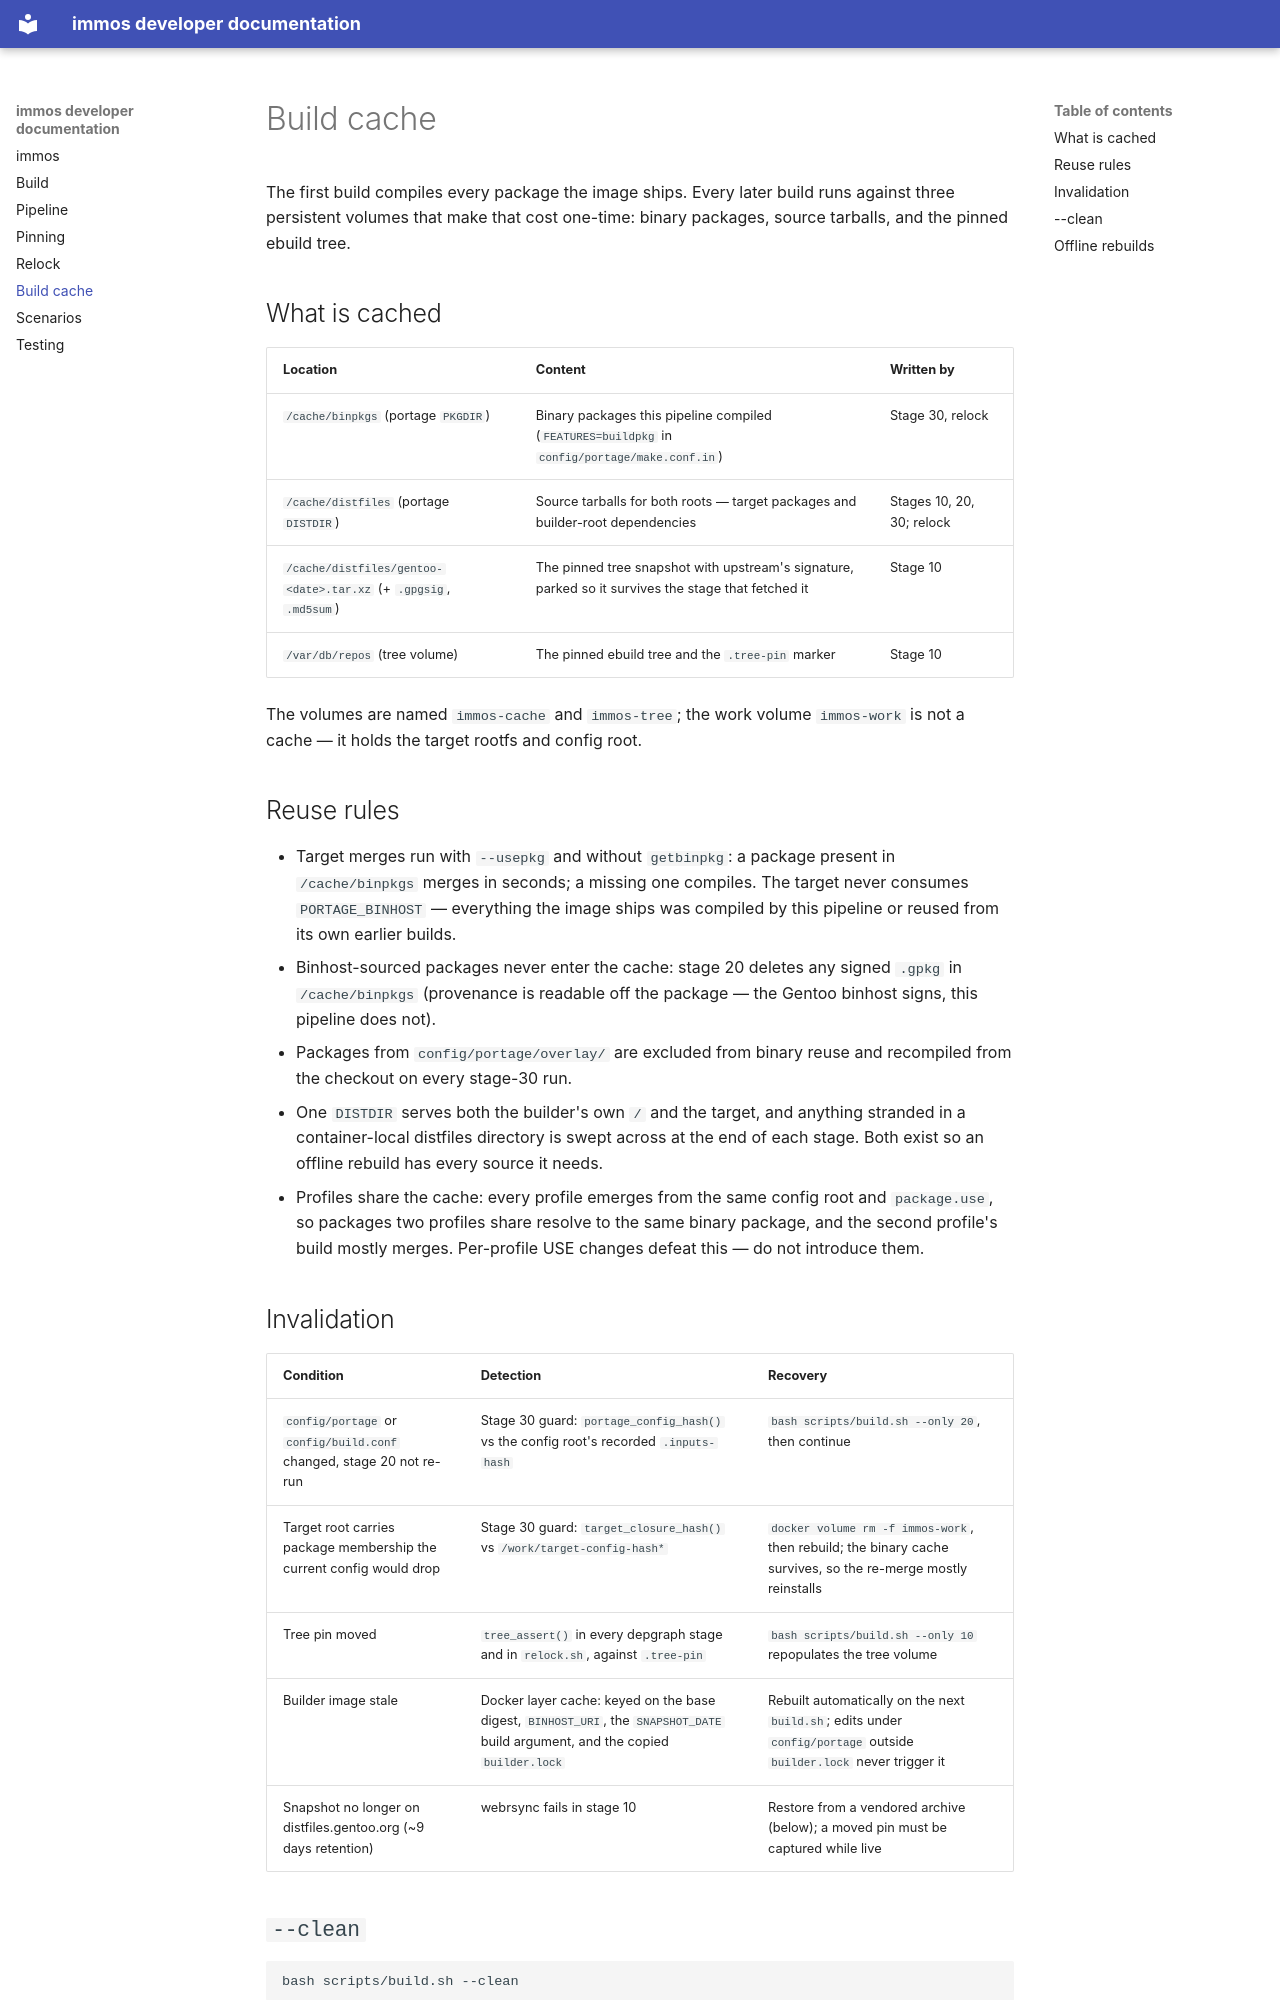

repository: artlucas/gentoo-immutable-os · page: cache/index.html · generator: mkdocs

# Build cache

The first build compiles every package the image ships. Every later build runs against three persistent volumes that make that cost one-time: binary packages, source tarballs, and the pinned ebuild tree.

## What is cached

| Location | Content | Written by |
|---|---|---|
| `/cache/binpkgs` (portage `PKGDIR`) | Binary packages this pipeline compiled (`FEATURES=buildpkg` in `config/portage/make.conf.in`) | Stage 30, relock |
| `/cache/distfiles` (portage `DISTDIR`) | Source tarballs for both roots — target packages and builder-root dependencies | Stages 10, 20, 30; relock |
| `/cache/distfiles/gentoo-<date>.tar.xz` (+ `.gpgsig`, `.md5sum`) | The pinned tree snapshot with upstream's signature, parked so it survives the stage that fetched it | Stage 10 |
| `/var/db/repos` (tree volume) | The pinned ebuild tree and the `.tree-pin` marker | Stage 10 |

The volumes are named `immos-cache` and `immos-tree`; the work volume `immos-work` is not a cache — it holds the target rootfs and config root.

## Reuse rules

- Target merges run with `--usepkg` and without `getbinpkg`: a package present in `/cache/binpkgs` merges in seconds; a missing one compiles. The target never consumes `PORTAGE_BINHOST` — everything the image ships was compiled by this pipeline or reused from its own earlier builds.
- Binhost-sourced packages never enter the cache: stage 20 deletes any signed `.gpkg` in `/cache/binpkgs` (provenance is readable off the package — the Gentoo binhost signs, this pipeline does not).
- Packages from `config/portage/overlay/` are excluded from binary reuse and recompiled from the checkout on every stage-30 run.
- One `DISTDIR` serves both the builder's own `/` and the target, and anything stranded in a container-local distfiles directory is swept across at the end of each stage. Both exist so an offline rebuild has every source it needs.
- Profiles share the cache: every profile emerges from the same config root and `package.use`, so packages two profiles share resolve to the same binary package, and the second profile's build mostly merges. Per-profile USE changes defeat this — do not introduce them.
